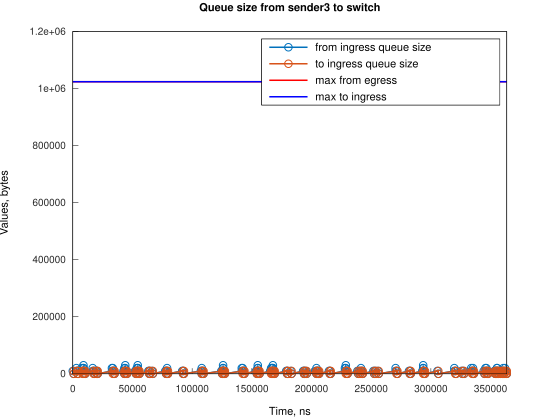

The data file committed next to this chart (first rows):
Time, from_ingress_queue_size, to_ingress_queue_size
0, 10000, nan
745.1, 0, 10000
748.1, 0, 0
2984, 10000, 0
2985, 20000, 0
3729, 10000, 10000
3732, 10000, 0
4474, 0, 10000
4477, 0, 0
7455, 10000, 0
7456, 20000, 0
8200, 10000, 10000
8204, 10000, 0
8943, 20000, 0
8944, 30000, 0
8945, 20000, 10000
8948, 20000, 0
9690, 10000, 10000
9693, 10000, 0
10435, 0, 10000
10437, 0, 0
16676, 10000, 0
16677, 20000, 0
17421, 10000, 10000
17424, 10000, 0
18166, 0, 10000
18169, 0, 0
19378, 10000, 0
20123, 10000, 10000
20127, 10000, 0
20868, 0, 10000
20871, 0, 0
32789, 10000, 0
32790, 20000, 0
33534, 20000, 10000
33538, 20000, 0
34279, 10000, 10000
34282, 10000, 0
35024, 0, 10000
35027, 0, 0
42472, 10000, 0
43216, 0, 10000
43218, 10000, 10000
43218, 20000, 10000
43221, 20000, 0
43961, 30000, 0
43963, 20000, 10000
43966, 20000, 0
44708, 10000, 10000
44711, 10000, 0
45453, 0, 10000
45455, 0, 0
52158, 10000, 0
52903, 10000, 10000
52907, 10000, 0
53646, 20000, 0
53648, 10000, 10000
53651, 10000, 0
54391, 20000, 0
54392, 30000, 0
... 233 more rows
